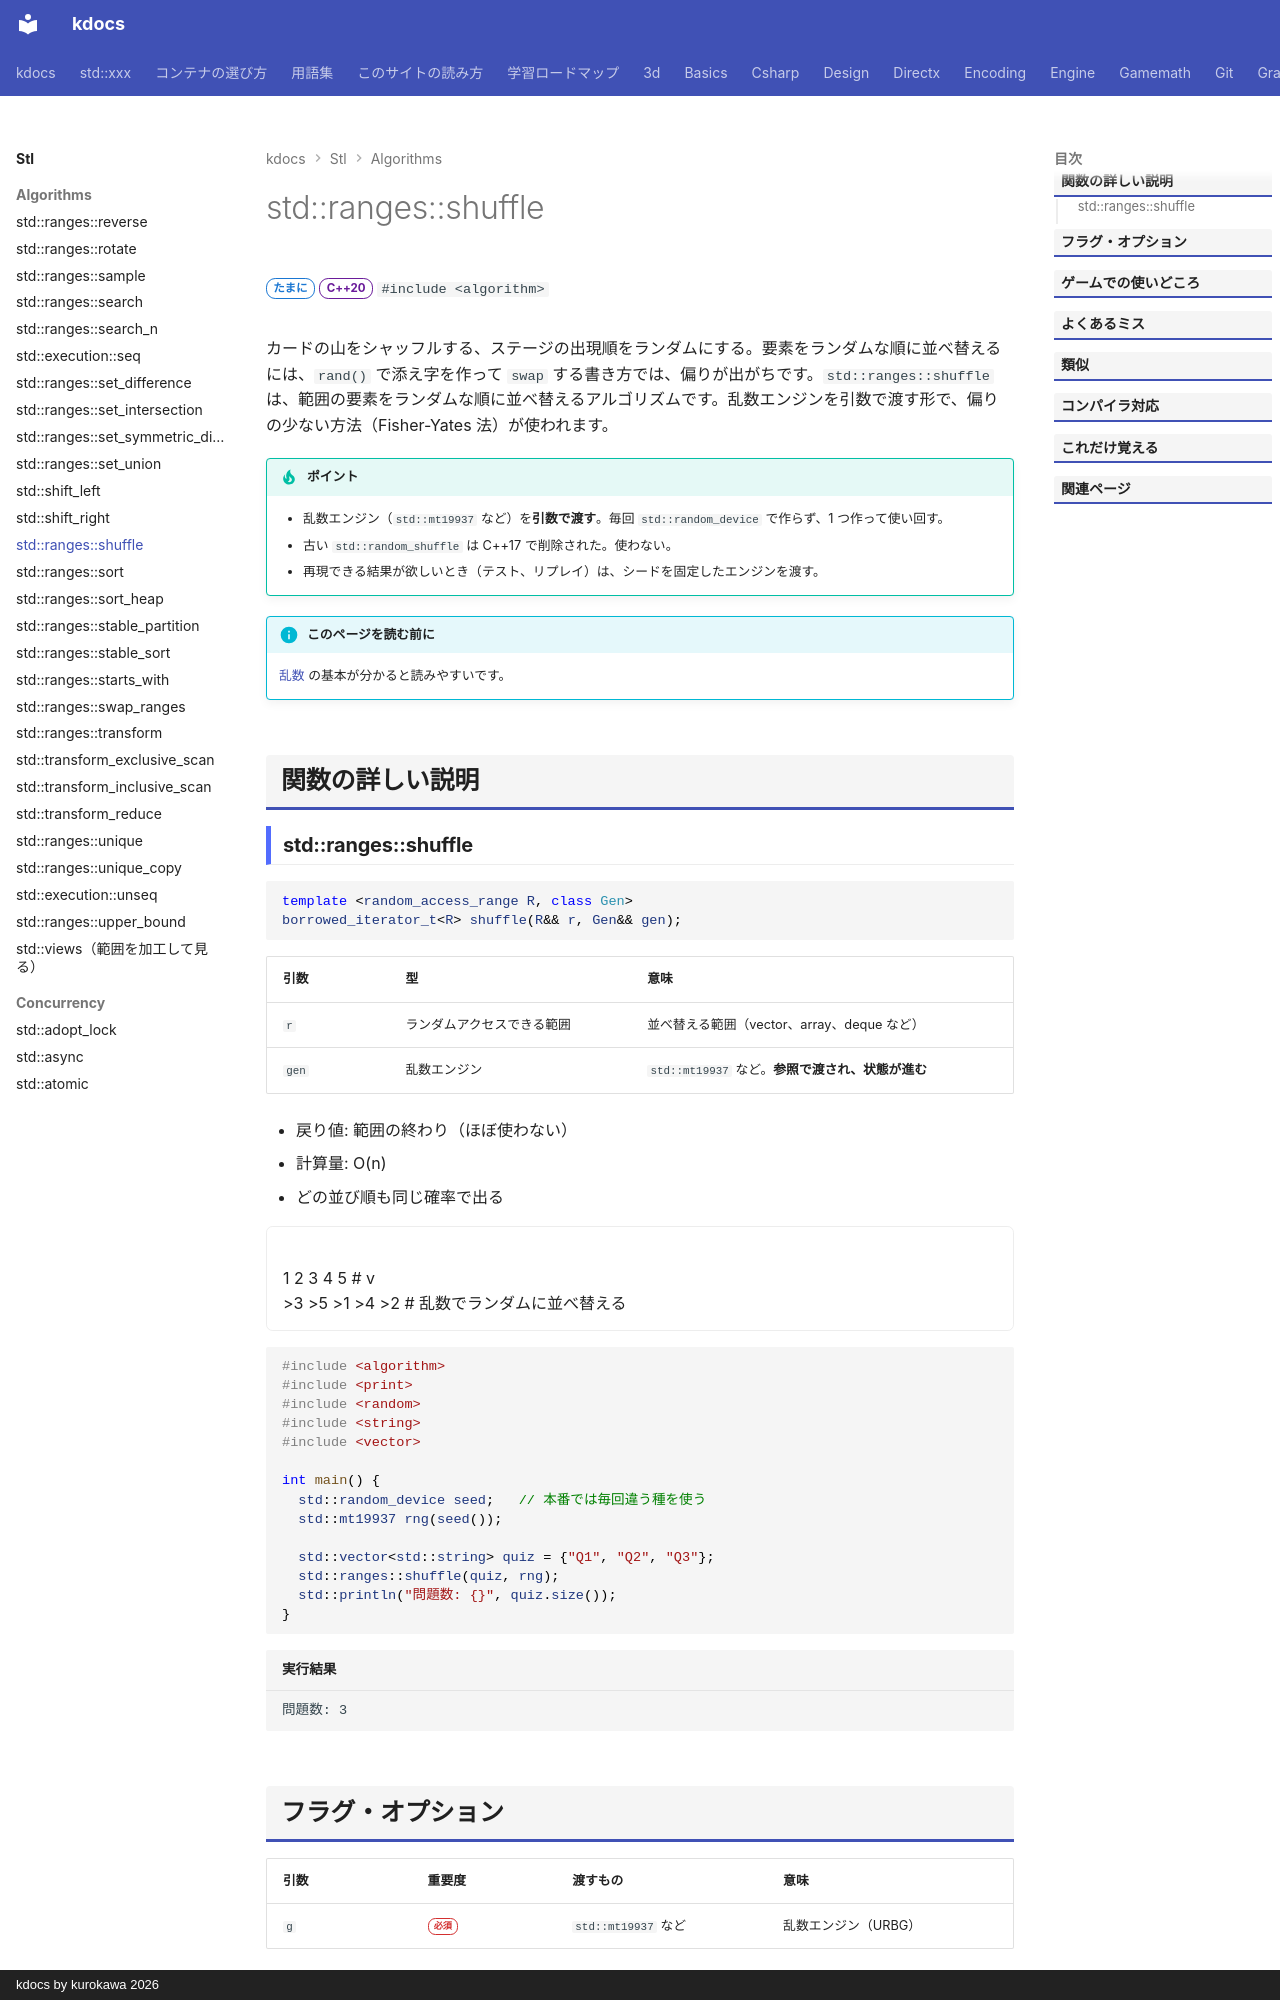

repository: qwzxdf/kdocs · page: stl/algorithms/shuffle/index.html · generator: mkdocs · copyright: kdocs by kurokawa 2026

---
title: std::ranges::shuffle
summary: "要素をランダムな順に並べ替える（カードの山のシャッフル）。"
order: 32
tags:
  - アルゴリズム
---

# std::ranges::shuffle

<div class="page-badges" markdown>
<span class="rank rank-sometimes">たまに</span>
<span class="ver ver-20">C++20</span>
`#include <algorithm>`
</div>

カードの山をシャッフルする、ステージの出現順をランダムにする。要素をランダムな順に並べ替えるには、`rand()` で添え字を作って `swap` する書き方では、偏りが出がちです。`std::ranges::shuffle` は、範囲の要素をランダムな順に並べ替えるアルゴリズムです。乱数エンジンを引数で渡す形で、偏りの少ない方法（Fisher-Yates 法）が使われます。

!!! tip "ポイント"
    - 乱数エンジン（`std::mt19937` など）を**引数で渡す**。毎回 `std::random_device` で作らず、1 つ作って使い回す。
    - 古い `std::random_shuffle` は C++17 で削除された。使わない。
    - 再現できる結果が欲しいとき（テスト、リプレイ）は、シードを固定したエンジンを渡す。

!!! info "このページを読む前に"
    [乱数](../utilities/random.md) の基本が分かると読みやすいです。

## 関数の詳しい説明
